Run: headless pygame with SDL's dummy video driver; simulated clock (each Clock.tick advances the game by its frame time, no real sleeping); random seed 0; keys injected as events and as key.get_pressed() state; no mouse input; restart key RETURN tapped at the start of phases 3 and 4.
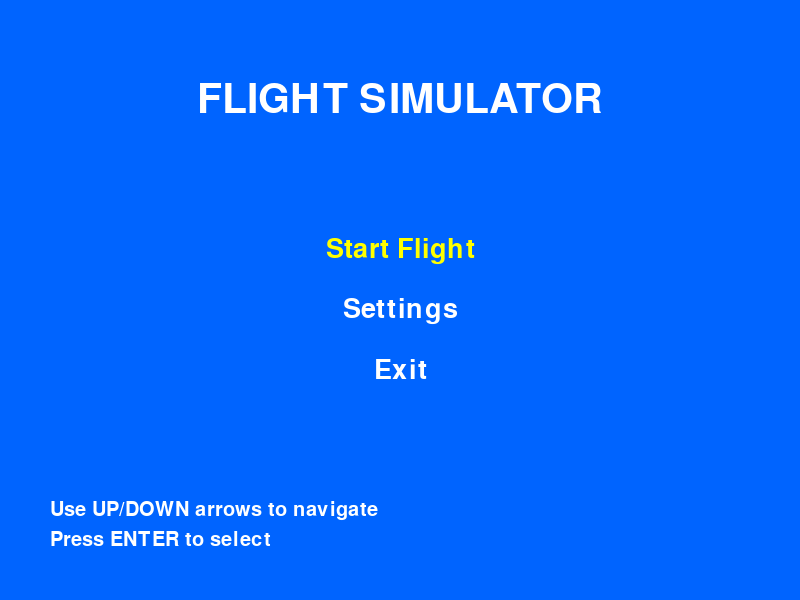
Frame 1 of 4 · flips 1–60 · no input
Frame 2 of 4 · flips 61–180 · tapped SPACE, RETURN · held RIGHT (→), D · screen unchanged from frame 1, image omitted
Frame 3 of 4 · flips 181–300 · tapped RETURN · held DOWN (↓), S · screen unchanged from frame 2, image omitted
Frame 4 of 4 · flips 301–420 · tapped RETURN · held LEFT (←), A, UP (↑), W · screen unchanged from frame 3, image omitted

The pygame program that drew these frames:

import pygame
import sys
import math
import time

class SimpleFlightSimulator:
    def __init__(self):
        pygame.init()
        
        self.display = (800, 600)
        self.screen = pygame.display.set_mode(self.display)
        pygame.display.set_caption("Simple Flight Simulator")
        
        # Colors
        self.BLACK = (0, 0, 0)
        self.WHITE = (255, 255, 255)
        self.BLUE = (0, 100, 255)
        self.GREEN = (0, 255, 0)
        self.RED = (255, 0, 0)
        self.YELLOW = (255, 255, 0)
        
        # Game state
        self.state = "menu"  # menu, flying, crashed
        self.menu_selection = 0
        
        # Plane data
        self.plane_x = 400
        self.plane_y = 300
        self.plane_angle = 0
        self.velocity = 0
        self.thrust = 0
        self.altitude = 0
        self.is_airborne = False
        
        # Game features
        self.score = 0
        self.flight_time = 0
        self.start_time = time.time()
        
        # Fonts
        self.font_large = pygame.font.Font(None, 60)
        self.font_medium = pygame.font.Font(None, 40)
        self.font_small = pygame.font.Font(None, 30)
        
        self.clock = pygame.time.Clock()
        
    def draw_menu(self):
        self.screen.fill(self.BLUE)
        
        # Title
        title = self.font_large.render("FLIGHT SIMULATOR", True, self.WHITE)
        title_rect = title.get_rect(center=(self.display[0]//2, 100))
        self.screen.blit(title, title_rect)
        
        # Menu options
        options = ["Start Flight", "Settings", "Exit"]
        for i, option in enumerate(options):
            color = self.YELLOW if i == self.menu_selection else self.WHITE
            text = self.font_medium.render(option, True, color)
            text_rect = text.get_rect(center=(self.display[0]//2, 250 + i * 60))
            self.screen.blit(text, text_rect)
        
        # Instructions
        instructions = [
            "Use UP/DOWN arrows to navigate",
            "Press ENTER to select"
        ]
        for i, instruction in enumerate(instructions):
            text = self.font_small.render(instruction, True, self.WHITE)
            self.screen.blit(text, (50, 500 + i * 30))
    
    def draw_game(self):
        self.screen.fill(self.BLUE)
        
        # Draw ground
        pygame.draw.rect(self.screen, self.GREEN, (0, 500, self.display[0], 100))
        
        # Draw plane (simple triangle)
        plane_points = [
            (self.plane_x, self.plane_y),
            (self.plane_x - 20, self.plane_y + 10),
            (self.plane_x - 20, self.plane_y - 10)
        ]
        
        # Rotate plane points
        rotated_points = []
        for point in plane_points:
            x, y = point
            # Simple rotation
            cos_a = math.cos(math.radians(self.plane_angle))
            sin_a = math.sin(math.radians(self.plane_angle))
            new_x = (x - self.plane_x) * cos_a - (y - self.plane_y) * sin_a + self.plane_x
            new_y = (x - self.plane_x) * sin_a + (y - self.plane_y) * cos_a + self.plane_y
            rotated_points.append((new_x, new_y))
        
        pygame.draw.polygon(self.screen, self.WHITE, rotated_points)
        
        # Draw HUD
        self.draw_hud()
    
    def draw_hud(self):
        # Altitude
        alt_text = self.font_small.render(f"Altitude: {self.altitude:.0f} ft", True, self.WHITE)
        self.screen.blit(alt_text, (10, 10))
        
        # Speed
        speed_text = self.font_small.render(f"Speed: {self.velocity:.1f} kts", True, self.WHITE)
        self.screen.blit(speed_text, (10, 30))
        
        # Thrust
        thrust_text = self.font_small.render(f"Thrust: {self.thrust:.1f}", True, self.WHITE)
        self.screen.blit(thrust_text, (10, 50))
        
        # Flight time
        time_text = self.font_small.render(f"Time: {self.flight_time:.0f}s", True, self.WHITE)
        self.screen.blit(time_text, (10, 70))
        
        # Status
        status = "AIRBORNE" if self.is_airborne else "ON GROUND"
        status_text = self.font_small.render(status, True, self.WHITE)
        self.screen.blit(status_text, (10, 90))
        
        # Controls
        controls = [
            "W/S: Throttle",
            "A/D: Turn",
            "ESC: Menu"
        ]
        for i, control in enumerate(controls):
            text = self.font_small.render(control, True, self.WHITE)
            self.screen.blit(text, (self.display[0] - 150, 10 + i * 20))
    
    def draw_crash_screen(self):
        self.screen.fill(self.RED)
        
        crash_text = self.font_large.render("CRASH!", True, self.WHITE)
        crash_rect = crash_text.get_rect(center=(self.display[0]//2, self.display[1]//2))
        self.screen.blit(crash_text, crash_rect)
        
        restart_text = self.font_medium.render("Press R to restart", True, self.WHITE)
        restart_rect = restart_text.get_rect(center=(self.display[0]//2, self.display[1]//2 + 50))
        self.screen.blit(restart_text, restart_rect)
    
    def handle_menu_input(self, keys):
        if keys[pygame.K_UP]:
            self.menu_selection = (self.menu_selection - 1) % 3
        if keys[pygame.K_DOWN]:
            self.menu_selection = (self.menu_selection + 1) % 3
        if keys[pygame.K_RETURN]:
            if self.menu_selection == 0:  # Start Flight
                self.start_new_game()
            elif self.menu_selection == 1:  # Settings
                pass  # Could add settings later
            elif self.menu_selection == 2:  # Exit
                return False
        return True
    
    def handle_game_input(self, keys):
        if keys[pygame.K_w]:
            self.thrust = min(1.0, self.thrust + 0.01)
        if keys[pygame.K_s]:
            self.thrust = max(0.0, self.thrust - 0.01)
        
        if keys[pygame.K_a]:
            self.plane_angle += 2
        if keys[pygame.K_d]:
            self.plane_angle -= 2
        
        if keys[pygame.K_ESCAPE]:
            self.state = "menu"
    
    def start_new_game(self):
        self.plane_x = 400
        self.plane_y = 500  # Start on ground
        self.plane_angle = 0
        self.velocity = 0
        self.thrust = 0
        self.altitude = 0
        self.is_airborne = False
        self.state = "flying"
        self.flight_time = 0
        self.start_time = time.time()
        self.score = 0
    
    def update_game(self):
        # Update flight time
        self.flight_time = time.time() - self.start_time
        
        # Simple physics
        self.velocity += self.thrust * 0.1
        self.velocity *= 0.98  # Drag
        
        # Move plane
        angle_rad = math.radians(self.plane_angle)
        self.plane_x += math.sin(angle_rad) * self.velocity
        self.plane_y -= math.cos(angle_rad) * self.velocity
        
        # Ground collision
        if self.plane_y >= 500:
            self.plane_y = 500
            self.velocity = 0
            self.is_airborne = False
            self.altitude = 0
        else:
            self.is_airborne = True
            self.altitude = (500 - self.plane_y) * 3.28084  # Convert to feet
        
        # Crash detection
        if self.velocity > 5 and self.plane_y >= 500:
            self.state = "crashed"
        
        # Keep plane on screen
        self.plane_x = max(0, min(self.display[0], self.plane_x))
    
    def run(self):
        running = True
        
        while running:
            keys = pygame.key.get_pressed()
            
            for event in pygame.event.get():
                if event.type == pygame.QUIT:
                    running = False
            
            if self.state == "menu":
                running = self.handle_menu_input(keys)
                self.draw_menu()
            elif self.state == "flying":
                self.handle_game_input(keys)
                self.update_game()
                self.draw_game()
            elif self.state == "crashed":
                if keys[pygame.K_r]:
                    self.start_new_game()
                self.draw_crash_screen()
            
            pygame.display.flip()
            self.clock.tick(60)
        
        pygame.quit()
        sys.exit()

if __name__ == "__main__":
    simulator = SimpleFlightSimulator()
    simulator.run() 
